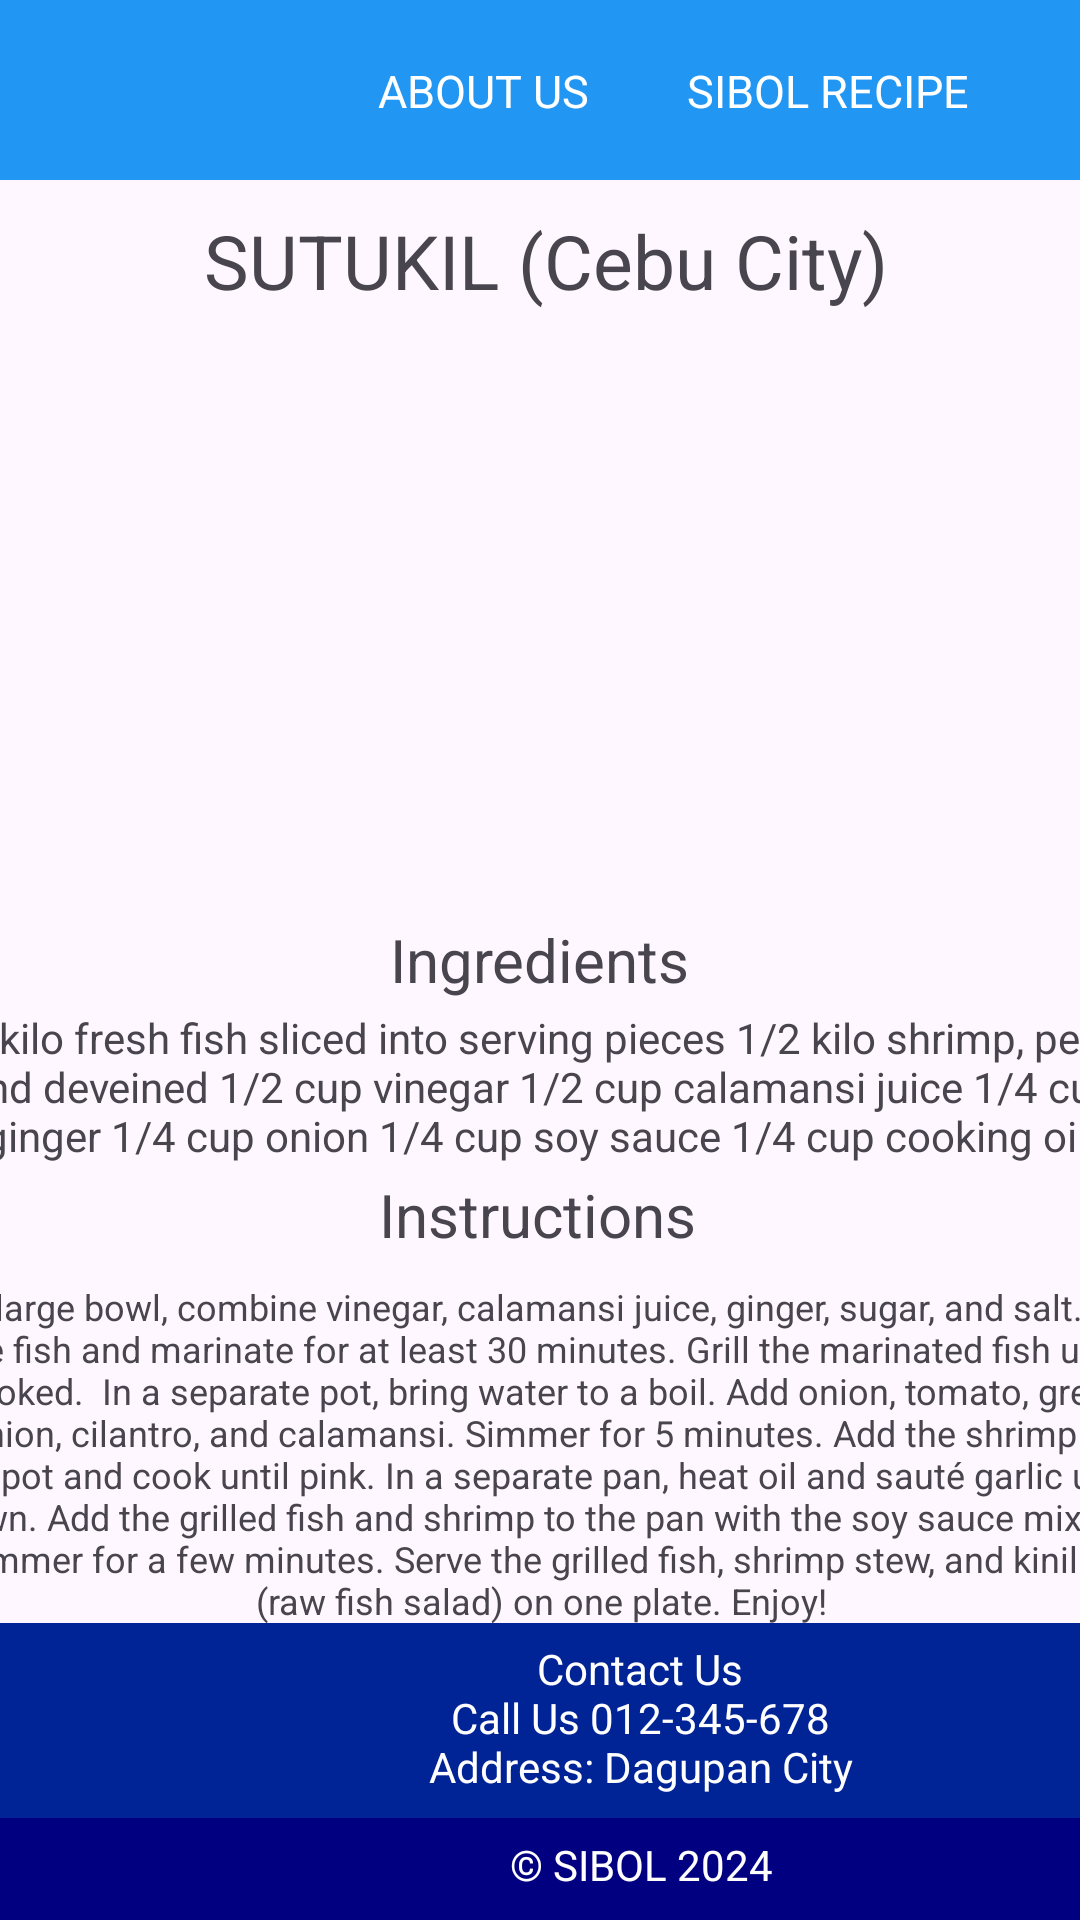

Reconstruct the res/layout file that produces this screen, plus the resources it refers to.
<!-- AndroidManifest.xml: application theme Theme.MyApplicationnn -->
<!-- res/layout/activity_bubblesandsqueak_recipe.xml -->
<?xml version="1.0" encoding="utf-8"?>
<androidx.constraintlayout.widget.ConstraintLayout xmlns:android="http://schemas.android.com/apk/res/android"
    xmlns:app="http://schemas.android.com/apk/res-auto"
    xmlns:tools="http://schemas.android.com/tools"
    android:layout_width="match_parent"
    android:layout_height="match_parent"
    tools:context=".bubblesandsqueak_recipe">

    <LinearLayout
        android:id="@+id/toppp"
        android:layout_width="412dp"
        android:layout_height="60dp"
        android:layout_alignParentStart="true"
        android:layout_alignParentLeft="true"
        android:layout_alignParentEnd="true"
        android:layout_alignParentRight="true"
        android:background="#2196F3"
        android:orientation="horizontal"
        android:padding="80dp"
        tools:layout_editor_absoluteX="-1dp"
        tools:layout_editor_absoluteY="0dp">


        <TextView
            android:id="@+id/aboutusbtn"
            android:layout_width="162dp"
            android:layout_height="60dp"
            android:layout_gravity="center"
            android:paddingTop="20dp"
            android:text="ABOUT US"
            android:textAlignment="center"
            android:textColor="@color/white"
            android:textSize="15dp" />
    </LinearLayout>

    <ImageView
        android:id="@+id/backbtn"
        android:layout_width="36dp"
        android:layout_height="35dp"
        android:layout_gravity="center"
        android:background="@drawable/back"
        app:layout_constraintBottom_toBottomOf="parent"
        app:layout_constraintEnd_toEndOf="parent"
        app:layout_constraintHorizontal_bias="0.066"
        app:layout_constraintStart_toStartOf="parent"
        app:layout_constraintTop_toTopOf="parent"
        app:layout_constraintVertical_bias="0.022" />

    <TextView
        android:id="@+id/settingsbtn"
        android:layout_width="168dp"
        android:layout_height="60dp"
        android:layout_gravity="center"
        android:paddingTop="20dp"
        android:text="SIBOL RECIPE"
        android:textAlignment="center"
        android:textColor="@color/white"
        android:textSize="15dp"
        app:layout_constraintEnd_toEndOf="parent"
        app:layout_constraintTop_toTopOf="parent" />

    <LinearLayout
        android:id="@+id/footerLayout1"
        android:layout_width="413dp"
        android:layout_height="65dp"
        android:layout_alignParentStart="true"
        android:layout_alignParentLeft="true"
        android:layout_alignParentEnd="true"
        android:layout_alignParentRight="true"
        android:layout_alignParentBottom="true"
        android:background="#002395"
        android:orientation="horizontal"
        android:padding="80dp"
        app:layout_constraintBottom_toBottomOf="parent"
        app:layout_constraintEnd_toEndOf="parent"
        app:layout_constraintHorizontal_bias="0.0"
        app:layout_constraintStart_toStartOf="parent"
        app:layout_constraintTop_toTopOf="parent"
        app:layout_constraintVertical_bias="0.941">

        <TextView
            android:layout_width="267dp"
            android:layout_height="54dp"
            android:layout_gravity="center"
            android:text="Contact Us                                                                                               Call Us 012-345-678                                                                                                                            Address: Dagupan City"

            android:textAlignment="center"
            android:textColor="@color/white"
            android:textSize="14sp"
            tools:layout_editor_absoluteX="23dp"
            tools:layout_editor_absoluteY="316dp" />


    </LinearLayout>

    <LinearLayout
        android:id="@+id/footerLayout2"
        android:layout_width="416dp"
        android:layout_height="45dp"
        android:layout_alignStart="@+id/footerLayout1"
        android:layout_alignLeft="@+id/footerLayout1"
        android:layout_alignParentEnd="true"
        android:layout_alignParentRight="true"
        android:layout_alignParentBottom="true"
        android:background="#000080"
        android:orientation="horizontal"
        android:padding="80dp"
        app:layout_constraintBottom_toBottomOf="parent"
        app:layout_constraintEnd_toEndOf="@+id/footerLayout1"
        app:layout_constraintHorizontal_bias="0.375"
        app:layout_constraintStart_toStartOf="@+id/footerLayout1"
        app:layout_constraintTop_toBottomOf="@+id/footerLayout1"
        app:layout_constraintVertical_bias="0.0">

        <TextView
            android:layout_width="269dp"
            android:layout_height="33dp"
            android:layout_gravity="center"
            android:text="© SIBOL 2024"
            android:textAlignment="center"
            android:textColor="@color/white" />


    </LinearLayout>

    <ImageView
        android:id="@+id/imageView"
        android:layout_width="409dp"
        android:layout_height="213dp"
        android:src="@drawable/sutukil"
        app:layout_constraintBottom_toBottomOf="parent"
        app:layout_constraintTop_toTopOf="parent"
        app:layout_constraintVertical_bias="0.237"
        tools:layout_editor_absoluteX="0dp" />

    <TextView
        android:id="@+id/textView"
        android:layout_width="398dp"
        android:layout_height="42dp"
        android:text="SUTUKIL (Cebu City)"
        android:textAlignment="center"
        android:textSize="25dp"
        app:layout_constraintBottom_toBottomOf="parent"
        app:layout_constraintEnd_toEndOf="parent"
        app:layout_constraintHorizontal_bias="0.461"
        app:layout_constraintStart_toStartOf="parent"
        app:layout_constraintTop_toTopOf="parent"
        app:layout_constraintVertical_bias="0.117" />

    <TextView
        android:id="@+id/textView2"
        android:layout_width="126dp"
        android:layout_height="26dp"
        android:text="Ingredients"
        android:textAlignment="center"
        android:textSize="20dp"
        app:layout_constraintBottom_toBottomOf="parent"
        app:layout_constraintEnd_toEndOf="parent"
        app:layout_constraintHorizontal_bias="0.498"
        app:layout_constraintStart_toStartOf="parent"
        app:layout_constraintTop_toTopOf="parent"
        app:layout_constraintVertical_bias="0.499" />

    <TextView
        android:id="@+id/textView17"
        android:layout_width="412dp"
        android:layout_height="51dp"
        android:layout_marginTop="4dp"
        android:text="1/2 kilo fresh fish sliced into serving pieces
1/2 kilo shrimp, peeled and deveined
1/2 cup vinegar
1/2 cup calamansi juice
1/4 cup ginger
1/4 cup onion
1/4 cup soy sauce
1/4 cup cooking oil
"
        android:textAlignment="center"
        app:layout_constraintEnd_toEndOf="@+id/textView2"
        app:layout_constraintHorizontal_bias="0.501"
        app:layout_constraintStart_toStartOf="@+id/textView2"
        app:layout_constraintTop_toBottomOf="@+id/textView2" />

    <TextView
        android:id="@+id/textView18"
        android:layout_width="119dp"
        android:layout_height="28dp"
        android:layout_marginTop="4dp"
        android:text="Instructions"
        android:textAlignment="center"
        android:textSize="20dp"
        app:layout_constraintEnd_toEndOf="@+id/textView17"
        app:layout_constraintHorizontal_bias="0.498"
        app:layout_constraintStart_toStartOf="@+id/textView17"
        app:layout_constraintTop_toBottomOf="@+id/textView17" />

    <TextView
        android:id="@+id/textView19"
        android:layout_width="412dp"
        android:layout_height="131dp"
        android:layout_marginTop="8dp"
        android:text="In a large bowl, combine vinegar, calamansi juice, ginger, sugar, and salt. Add the fish and marinate for at least 30 minutes.
Grill the marinated fish until cooked.

In a separate pot, bring water to a boil. Add onion, tomato, green onion, cilantro, and calamansi. Simmer for 5 minutes.
Add the shrimp to the pot and cook until pink.
In a separate pan, heat oil and sauté garlic until brown.
Add the grilled fish and shrimp to the pan with the soy sauce mixture. Simmer for a few minutes.
Serve the grilled fish, shrimp stew, and kinilaw (raw fish salad) on one plate. Enjoy!"
        android:textAlignment="center"
        android:textSize="12dp"
        app:layout_constraintEnd_toEndOf="@+id/textView18"
        app:layout_constraintHorizontal_bias="0.498"
        app:layout_constraintStart_toStartOf="@+id/textView18"
        app:layout_constraintTop_toBottomOf="@+id/textView18" />
</androidx.constraintlayout.widget.ConstraintLayout>
<!-- resources referenced by this layout -->
<resources>
  <style name="Theme.MyApplicationnn" parent="Base.Theme.MyApplicationnn" />
  <style name="Base.Theme.MyApplicationnn" parent="Theme.Material3.DayNight.NoActionBar">
          
          
      </style>
  <!-- not gathered from this repository: default colours our renderer supplied (Android Studio template values) -->
  <color name="white">#FFFFFFFF</color>
</resources>
